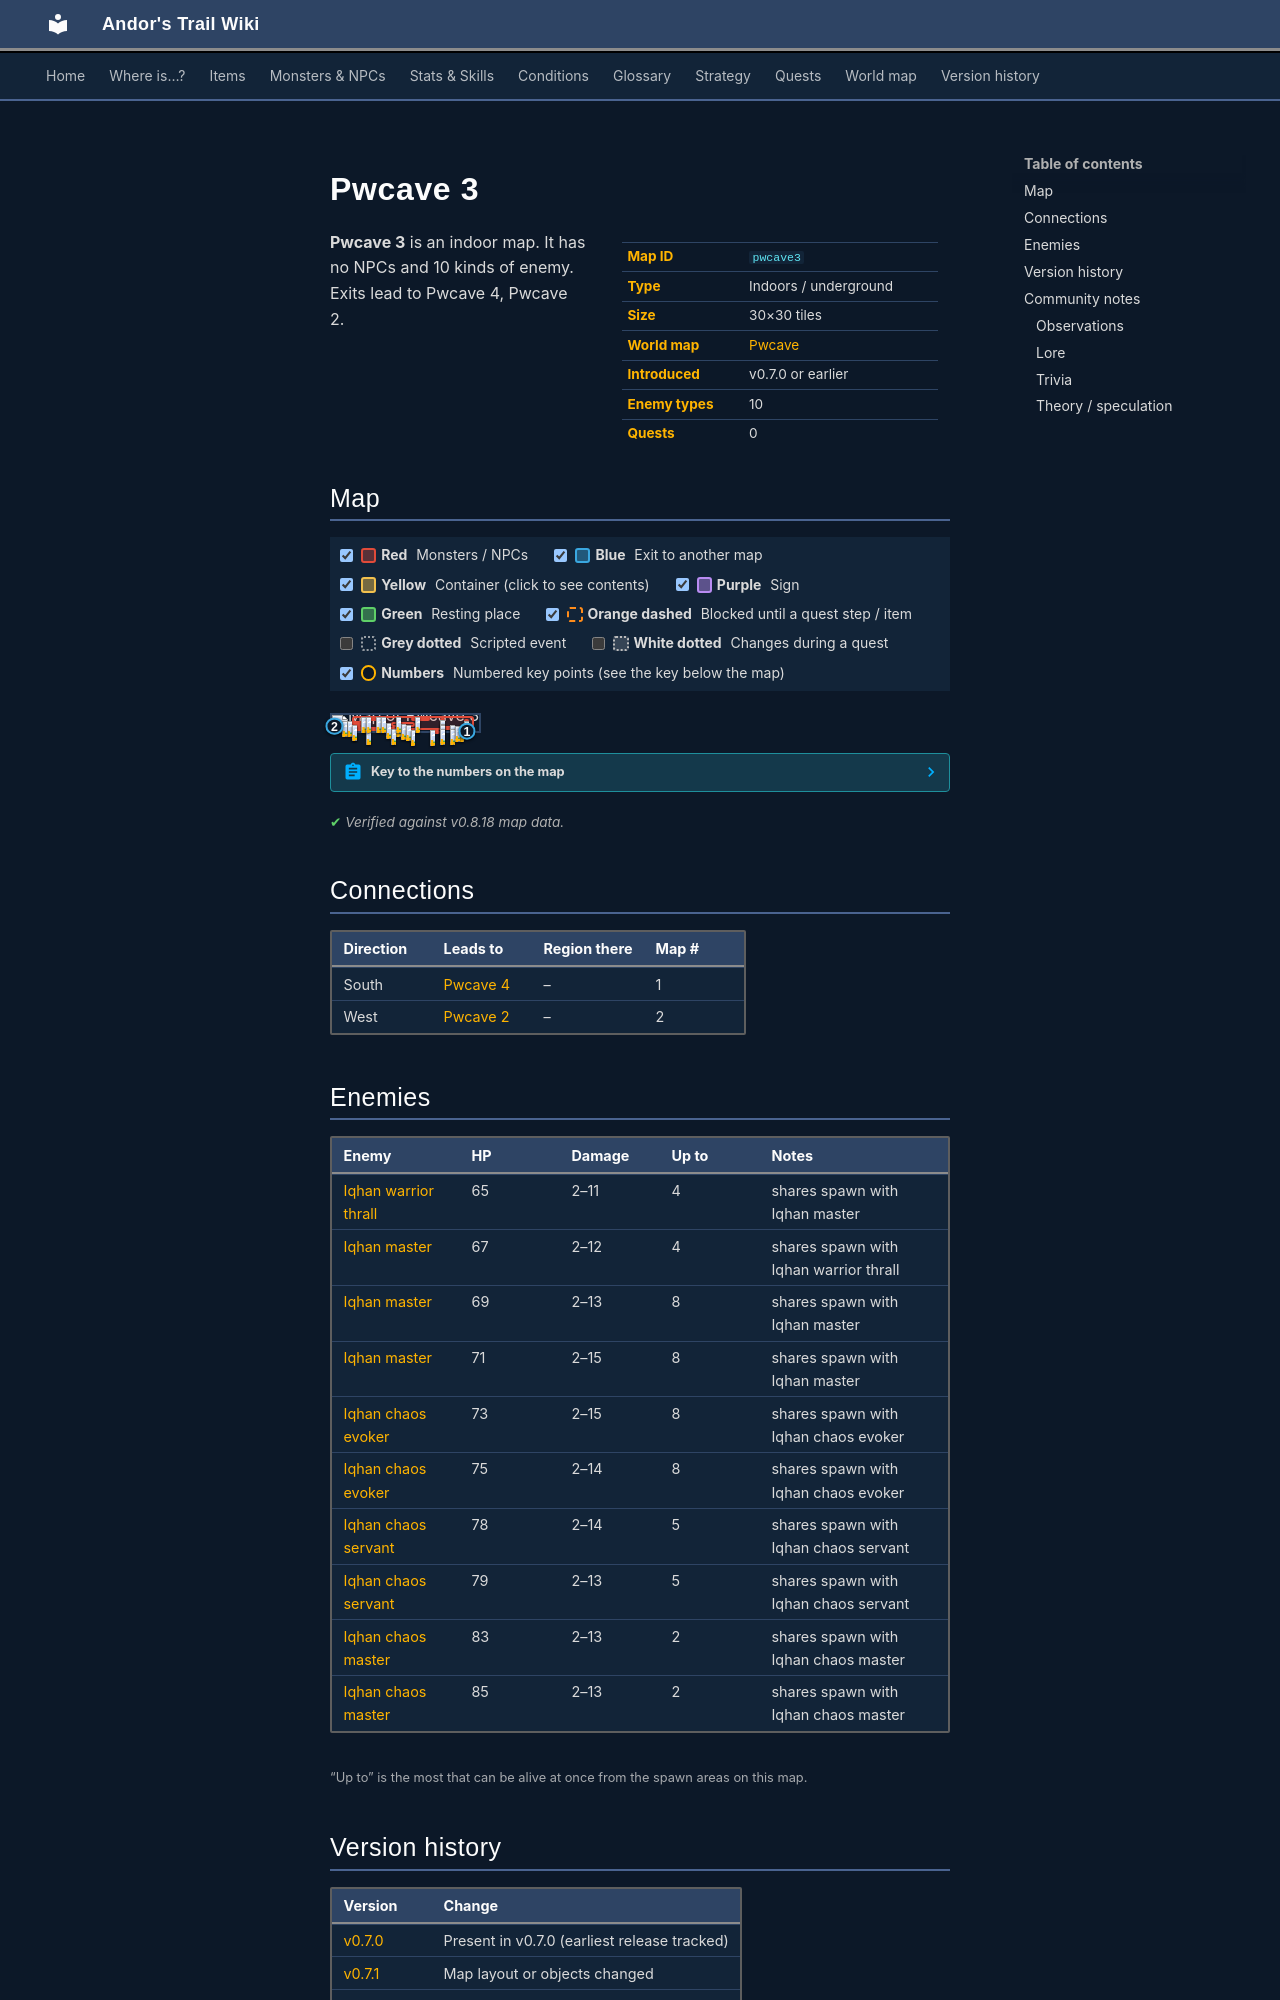

repository: asdfghjkl628/Andor-s-Trail-Wikiiii · page: maps/pwcave3/index.html · generator: mkdocs

---
description: "Pwcave 3 is an indoor location in Andor's Trail. Enemies: Iqhan warrior thrall, Iqhan master, Iqhan chaos evoker. Exits to Pwcave 4, Pwcave 2."
---

# Pwcave 3

<div class="infobox" markdown>

| | |
|---|---|
| **Map ID** | `pwcave3` |
| **Type** | Indoors / underground |
| **Size** | 30×30 tiles |
| **World map** | [Pwcave](index.md) |
| **Introduced** | v0.7.0 or earlier |
| **Enemy types** | 10 |
| **Quests** | 0 |

</div>

**Pwcave 3** is an indoor map. It has no NPCs and 10 kinds of enemy. Exits lead to Pwcave 4, Pwcave 2.

## Map

<div class="map-legend" markdown="0"><label class="lg"><input type="checkbox" data-t="spawn" checked><span class="sw sw-spawn"></span><b>Red</b>&nbsp;Monsters / NPCs</label><label class="lg"><input type="checkbox" data-t="mapchange" checked><span class="sw sw-mapchange"></span><b>Blue</b>&nbsp;Exit to another map</label><label class="lg"><input type="checkbox" data-t="container" checked><span class="sw sw-container"></span><b>Yellow</b>&nbsp;Container (click to see contents)</label><label class="lg"><input type="checkbox" data-t="sign" checked><span class="sw sw-sign"></span><b>Purple</b>&nbsp;Sign</label><label class="lg"><input type="checkbox" data-t="rest" checked><span class="sw sw-rest"></span><b>Green</b>&nbsp;Resting place</label><label class="lg"><input type="checkbox" data-t="key" checked><span class="sw sw-key"></span><b>Orange dashed</b>&nbsp;Blocked until a quest step / item</label><label class="lg"><input type="checkbox" data-t="script"><span class="sw sw-script"></span><b>Grey dotted</b>&nbsp;Scripted event</label><label class="lg"><input type="checkbox" data-t="replace"><span class="sw sw-replace"></span><b>White dotted</b>&nbsp;Changes during a quest</label><label class="lg"><input type="checkbox" data-t="pin" checked><span class="sw sw-pin"></span><b>Numbers</b>&nbsp;Numbered key points (see the key below the map)</label></div>

<div class="map-wrap hide-script hide-replace" markdown="0"><img src="../../assets/maps/pwcave3.webp" alt="Map of Pwcave 3" width="960" height="960" loading="lazy"><a id="place-west" class="mo mo-mapchange" href="../pwcave2/#place-east" title="Exit to Pwcave 2" style="left:0.000%;top:63.333%;width:3.333%;height:6.667%"></a><a id="place-south" class="mo mo-mapchange" href="../pwcave4/#place-north" title="Exit to Pwcave 4" style="left:86.667%;top:96.667%;width:10.000%;height:3.333%"></a><span class="mo mo-spawn" title="Spawns: Iqhan master" style="left:6.667%;top:53.333%;width:13.333%;height:16.667%"></span><span class="mo mo-spawn" title="Spawns: Iqhan master, Iqhan warrior thrall" style="left:6.667%;top:33.333%;width:16.667%;height:23.333%"></span><span class="mo mo-spawn" title="Spawns: Iqhan chaos evoker" style="left:20.000%;top:13.333%;width:13.333%;height:3.333%"></span><span class="mo mo-spawn" title="Spawns: Iqhan chaos servant" style="left:43.333%;top:36.667%;width:3.333%;height:6.667%"></span><span class="mo mo-spawn" title="Spawns: Iqhan chaos servant" style="left:53.333%;top:13.333%;width:13.333%;height:3.333%"></span><span class="mo mo-spawn" title="Spawns: Iqhan chaos servant" style="left:73.333%;top:20.000%;width:3.333%;height:13.333%"></span><span class="mo mo-spawn" title="Spawns: Iqhan chaos servant" style="left:90.000%;top:26.667%;width:3.333%;height:10.000%"></span><span class="mo mo-spawn" title="Spawns: Iqhan chaos master" style="left:80.000%;top:60.000%;width:3.333%;height:3.333%"></span><span class="mo mo-spawn" title="Spawns: Iqhan chaos evoker" style="left:73.333%;top:56.667%;width:3.333%;height:6.667%"></span><span class="mo mo-spawn" title="Spawns: Iqhan master, Iqhan warrior thrall" style="left:40.000%;top:43.333%;width:16.667%;height:30.000%"></span><span class="mo mo-spawn" title="Spawns: Iqhan chaos evoker" style="left:10.000%;top:76.667%;width:33.333%;height:20.000%"></span><span class="mo mo-spawn" title="Spawns: Iqhan chaos servant" style="left:46.667%;top:90.000%;width:10.000%;height:3.333%"></span><span class="mo mo-spawn" title="Spawns: Iqhan chaos evoker" style="left:73.333%;top:66.667%;width:23.333%;height:23.333%"></span><span class="mo mo-spawn" title="Spawns: Iqhan chaos master" style="left:66.667%;top:90.000%;width:6.667%;height:3.333%"></span><span class="mo mo-spawn" title="Spawns: Iqhan master" style="left:13.333%;top:6.667%;width:83.333%;height:86.667%"></span><a class="mob" href="../../monsters/iqhan_3b/#v-iqhan_4a" title="Iqhan master" style="left:13.333%;top:60.000%;width:3.333%;height:3.333%"><img src="../../assets/icons/monsters/monsters_rltiles2_129.png" alt="Iqhan master"></a><a class="mob" href="../../monsters/iqhan_3a/" title="Iqhan warrior thrall" style="left:10.000%;top:33.333%;width:3.333%;height:3.333%"><img src="../../assets/icons/monsters/monsters_rltiles2_128.png" alt="Iqhan warrior thrall"></a><a class="mob" href="../../monsters/iqhan_3a/" title="Iqhan warrior thrall" style="left:6.667%;top:33.333%;width:3.333%;height:3.333%"><img src="../../assets/icons/monsters/monsters_rltiles2_128.png" alt="Iqhan warrior thrall"></a><a class="mob" href="../../monsters/iqhan_ch_1a/#v-iqhan_ch_1b" title="Iqhan chaos evoker" style="left:20.000%;top:13.333%;width:3.333%;height:3.333%"><img src="../../assets/icons/monsters/monsters_rltiles2_135.png" alt="Iqhan chaos evoker"></a><a class="mob" href="../../monsters/iqhan_ch_1a/" title="Iqhan chaos evoker" style="left:30.000%;top:13.333%;width:3.333%;height:3.333%"><img src="../../assets/icons/monsters/monsters_rltiles2_135.png" alt="Iqhan chaos evoker"></a><a class="mob" href="../../monsters/iqhan_ch_2a/#v-iqhan_ch_2b" title="Iqhan chaos servant" style="left:43.333%;top:36.667%;width:3.333%;height:3.333%"><img src="../../assets/icons/monsters/monsters_rltiles2_134.png" alt="Iqhan chaos servant"></a><a class="mob" href="../../monsters/iqhan_ch_2a/" title="Iqhan chaos servant" style="left:56.667%;top:13.333%;width:3.333%;height:3.333%"><img src="../../assets/icons/monsters/monsters_rltiles2_134.png" alt="Iqhan chaos servant"></a><a class="mob" href="../../monsters/iqhan_ch_2a/" title="Iqhan chaos servant" style="left:73.333%;top:30.000%;width:3.333%;height:3.333%"><img src="../../assets/icons/monsters/monsters_rltiles2_134.png" alt="Iqhan chaos servant"></a><a class="mob" href="../../monsters/iqhan_ch_2a/#v-iqhan_ch_2b" title="Iqhan chaos servant" style="left:90.000%;top:33.333%;width:3.333%;height:3.333%"><img src="../../assets/icons/monsters/monsters_rltiles2_134.png" alt="Iqhan chaos servant"></a><a class="mob" href="../../monsters/iqhan_ch_3a/" title="Iqhan chaos master" style="left:80.000%;top:60.000%;width:3.333%;height:3.333%"><img src="../../assets/icons/monsters/monsters_rltiles2_136.png" alt="Iqhan chaos master"></a><a class="mob" href="../../monsters/iqhan_ch_1a/#v-iqhan_ch_1b" title="Iqhan chaos evoker" style="left:73.333%;top:56.667%;width:3.333%;height:3.333%"><img src="../../assets/icons/monsters/monsters_rltiles2_135.png" alt="Iqhan chaos evoker"></a><a class="mob" href="../../monsters/iqhan_ch_1a/" title="Iqhan chaos evoker" style="left:73.333%;top:60.000%;width:3.333%;height:3.333%"><img src="../../assets/icons/monsters/monsters_rltiles2_135.png" alt="Iqhan chaos evoker"></a><a class="mob" href="../../monsters/iqhan_3a/" title="Iqhan warrior thrall" style="left:46.667%;top:56.667%;width:3.333%;height:3.333%"><img src="../../assets/icons/monsters/monsters_rltiles2_128.png" alt="Iqhan warrior thrall"></a><a class="mob" href="../../monsters/iqhan_3b/" title="Iqhan master" style="left:50.000%;top:63.333%;width:3.333%;height:3.333%"><img src="../../assets/icons/monsters/monsters_rltiles2_129.png" alt="Iqhan master"></a><a class="mob" href="../../monsters/iqhan_ch_1a/" title="Iqhan chaos evoker" style="left:40.000%;top:83.333%;width:3.333%;height:3.333%"><img src="../../assets/icons/monsters/monsters_rltiles2_135.png" alt="Iqhan chaos evoker"></a><a class="mob" href="../../monsters/iqhan_ch_1a/" title="Iqhan chaos evoker" style="left:23.333%;top:83.333%;width:3.333%;height:3.333%"><img src="../../assets/icons/monsters/monsters_rltiles2_135.png" alt="Iqhan chaos evoker"></a><a class="mob" href="../../monsters/iqhan_ch_2a/#v-iqhan_ch_2b" title="Iqhan chaos servant" style="left:53.333%;top:90.000%;width:3.333%;height:3.333%"><img src="../../assets/icons/monsters/monsters_rltiles2_134.png" alt="Iqhan chaos servant"></a><a class="mob" href="../../monsters/iqhan_ch_1a/#v-iqhan_ch_1b" title="Iqhan chaos evoker" style="left:86.667%;top:70.000%;width:3.333%;height:3.333%"><img src="../../assets/icons/monsters/monsters_rltiles2_135.png" alt="Iqhan chaos evoker"></a><a class="mob" href="../../monsters/iqhan_ch_1a/" title="Iqhan chaos evoker" style="left:80.000%;top:86.667%;width:3.333%;height:3.333%"><img src="../../assets/icons/monsters/monsters_rltiles2_135.png" alt="Iqhan chaos evoker"></a><a class="mob" href="../../monsters/iqhan_ch_3a/#v-iqhan_ch_3b" title="Iqhan chaos master" style="left:66.667%;top:90.000%;width:3.333%;height:3.333%"><img src="../../assets/icons/monsters/monsters_rltiles2_137.png" alt="Iqhan chaos master"></a><a class="mob" href="../../monsters/iqhan_3b/#v-iqhan_4a" title="Iqhan master" style="left:13.333%;top:63.333%;width:3.333%;height:3.333%"><img src="../../assets/icons/monsters/monsters_rltiles2_129.png" alt="Iqhan master"></a><a class="mob" href="../../monsters/iqhan_3b/#v-iqhan_4a" title="Iqhan master" style="left:36.667%;top:50.000%;width:3.333%;height:3.333%"><img src="../../assets/icons/monsters/monsters_rltiles2_129.png" alt="Iqhan master"></a><a class="mob" href="../../monsters/iqhan_3b/#v-iqhan_4b" title="Iqhan master" style="left:43.333%;top:13.333%;width:3.333%;height:3.333%"><img src="../../assets/icons/monsters/monsters_rltiles2_133.png" alt="Iqhan master"></a><a class="mob" href="../../monsters/iqhan_3b/#v-iqhan_4b" title="Iqhan master" style="left:83.333%;top:66.667%;width:3.333%;height:3.333%"><img src="../../assets/icons/monsters/monsters_rltiles2_133.png" alt="Iqhan master"></a><a class="mob" href="../../monsters/iqhan_3b/#v-iqhan_4a" title="Iqhan master" style="left:23.333%;top:10.000%;width:3.333%;height:3.333%"><img src="../../assets/icons/monsters/monsters_rltiles2_129.png" alt="Iqhan master"></a><a class="mob" href="../../monsters/iqhan_3b/#v-iqhan_4b" title="Iqhan master" style="left:33.333%;top:13.333%;width:3.333%;height:3.333%"><img src="../../assets/icons/monsters/monsters_rltiles2_133.png" alt="Iqhan master"></a><a class="mob" href="../../monsters/iqhan_3b/#v-iqhan_4b" title="Iqhan master" style="left:73.333%;top:86.667%;width:3.333%;height:3.333%"><img src="../../assets/icons/monsters/monsters_rltiles2_133.png" alt="Iqhan master"></a><a class="pin pin-exit" href="#key-1" style="left:91.667%;top:98.333%" title="Exit (south): to [Pwcave 4](pwcave4.md)">1</a><a class="pin pin-exit" href="#key-2" style="left:1.667%;top:66.667%" title="Exit (west): to [Pwcave 2](pwcave2.md)">2</a></div>

??? abstract "Key to the numbers on the map"

    | # | What | Details |
    |---|---|---|
    | <span id="key-1"></span>1 | Exit (south) | to [Pwcave 4](pwcave4.md) |
    | <span id="key-2"></span>2 | Exit (west) | to [Pwcave 2](pwcave2.md) |


<p class="verified">Verified against v0.8.18 map data.</p>

## Connections

| Direction | Leads to | Region there | Map # |
|---|---|---|---|
| South | [Pwcave 4](pwcave4.md) | – | 1 |
| West | [Pwcave 2](pwcave2.md) | – | 2 |
